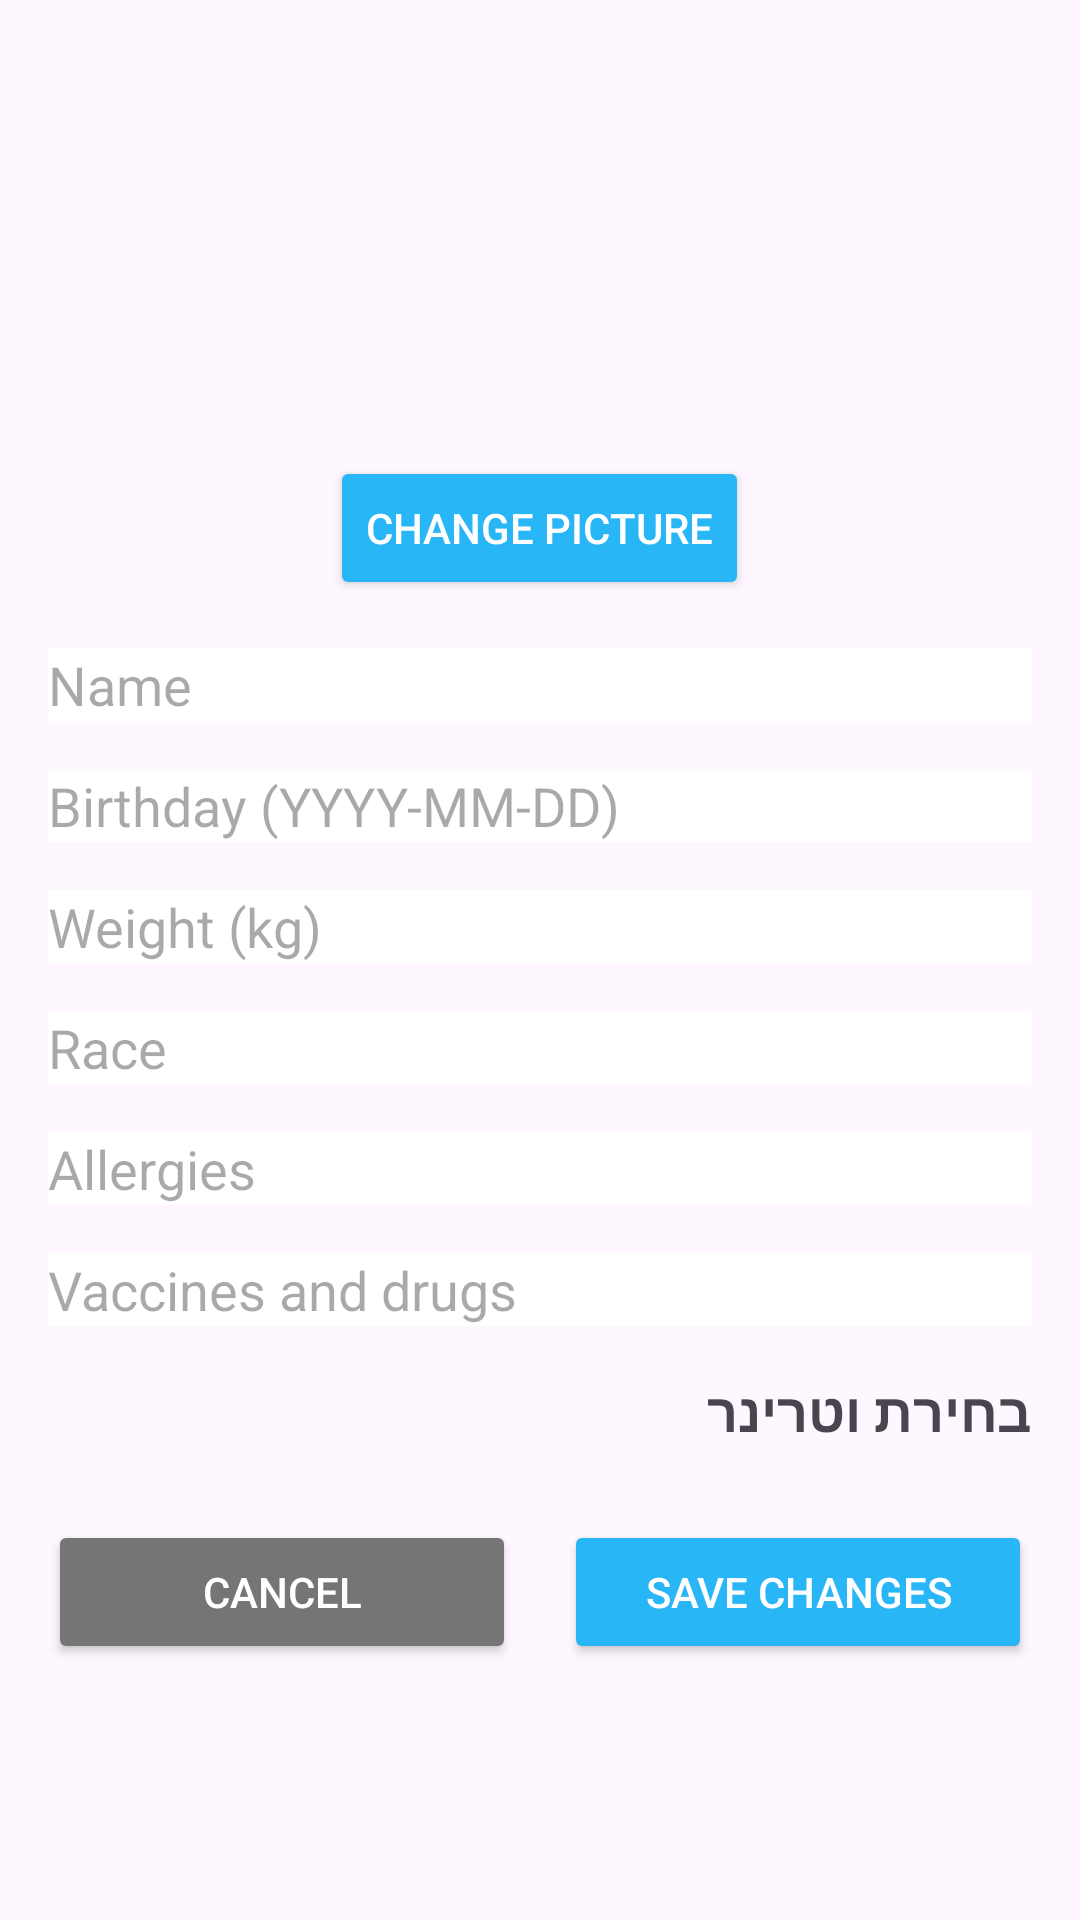

Reconstruct the res/layout file that produces this screen, plus the resources it refers to.
<!-- AndroidManifest.xml: application theme Theme.VetCall -->
<!-- res/layout/fragment_edit_profile.xml -->
<?xml version="1.0" encoding="utf-8"?>
<androidx.constraintlayout.widget.ConstraintLayout
    xmlns:android="http://schemas.android.com/apk/res/android"
    xmlns:app="http://schemas.android.com/apk/res-auto"
    android:layout_width="match_parent"
    android:layout_height="match_parent"
    android:padding="16dp">

    <ScrollView
        android:id="@+id/scrollView"
        android:layout_width="0dp"
        android:layout_height="0dp"
        app:layout_constraintTop_toTopOf="parent"
        app:layout_constraintBottom_toBottomOf="parent"
        app:layout_constraintStart_toStartOf="parent"
        app:layout_constraintEnd_toEndOf="parent">

        <LinearLayout
            android:layout_width="match_parent"
            android:layout_height="wrap_content"
            android:orientation="vertical">

            <ImageView
                android:id="@+id/editProfilePic"
                android:layout_width="120dp"
                android:layout_height="120dp"
                android:layout_gravity="center"
                android:src="@drawable/user_person_profile_avatar_icon_190943"
                android:contentDescription="Edit Profile Picture"
                android:scaleType="centerCrop"
                android:layout_marginBottom="16dp"
                android:background="@drawable/circle_shape"
                android:clipToOutline="true" />

            <Button
                android:id="@+id/changeProfilePicButton"
                android:layout_width="wrap_content"
                android:layout_height="wrap_content"
                android:layout_gravity="center"
                android:text="Change Picture"
                android:textColor="#FFFFFF"
                android:backgroundTint="#29B6F6"
                android:layout_marginBottom="16dp" />

            <EditText
                android:id="@+id/editName"
                android:layout_width="match_parent"
                android:layout_height="wrap_content"
                android:hint="Name"
                android:background="@drawable/common_google_signin_btn_icon_light_normal_background"
                android:inputType="textPersonName"
                android:layout_marginBottom="16dp" />

            <EditText
                android:id="@+id/editBirthday"
                android:layout_width="match_parent"
                android:layout_height="wrap_content"
                android:background="@drawable/common_google_signin_btn_icon_light_normal_background"
                android:hint="Birthday (YYYY-MM-DD)"
                android:inputType="date"
                android:layout_marginBottom="16dp" />

            <EditText
                android:id="@+id/editWeight"
                android:layout_width="match_parent"
                android:layout_height="wrap_content"
                android:hint="Weight (kg)"
                android:background="@drawable/common_google_signin_btn_icon_light_normal_background"
                android:inputType="numberDecimal"
                android:layout_marginBottom="16dp" />

            <EditText
                android:id="@+id/editRace"
                android:layout_width="match_parent"
                android:layout_height="wrap_content"
                android:hint="Race"
                android:background="@drawable/common_google_signin_btn_icon_light_normal_background"
                android:inputType="text"
                android:layout_marginBottom="16dp" />

            <EditText
                android:id="@+id/editAllergies"
                android:layout_width="match_parent"
                android:layout_height="wrap_content"
                android:hint="Allergies"
                android:background="@drawable/common_google_signin_btn_icon_light_normal_background"
                android:inputType="text"
                android:layout_marginBottom="16dp" />

            <EditText
                android:id="@+id/editVaccines"
                android:layout_width="match_parent"
                android:layout_height="wrap_content"
                android:hint="Vaccines and drugs"
                android:background="@drawable/common_google_signin_btn_icon_light_normal_background"
                android:inputType="text"
                android:layout_marginBottom="16dp" />

            <TextView
                android:id="@+id/vetSectionTitle"
                android:layout_width="match_parent"
                android:layout_height="wrap_content"
                android:text="בחירת וטרינר"
                android:textSize="18sp"
                android:textStyle="bold"
                android:layout_marginBottom="8dp" />

            <Spinner
                android:id="@+id/vetSpinner"
                android:layout_width="match_parent"
                android:layout_height="wrap_content"
                android:background="@drawable/common_google_signin_btn_icon_light_normal_background"
                android:layout_marginBottom="16dp" />

            <LinearLayout
                android:layout_width="match_parent"
                android:layout_height="wrap_content"
                android:orientation="horizontal"
                android:layout_marginBottom="16dp">

                <Button
                    android:id="@+id/cancelButton"
                    android:layout_width="0dp"
                    android:layout_height="wrap_content"
                    android:layout_weight="1"
                    android:text="Cancel"
                    android:textColor="#FFFFFF"
                    android:backgroundTint="#757575"
                    android:elevation="4dp"
                    android:layout_marginEnd="8dp" />

                <Button
                    android:id="@+id/saveButton"
                    android:layout_width="0dp"
                    android:layout_height="wrap_content"
                    android:layout_weight="1"
                    android:text="Save Changes"
                    android:textColor="#FFFFFF"
                    android:backgroundTint="#29B6F6"
                    android:elevation="4dp"
                    android:layout_marginStart="8dp" />
            </LinearLayout>
        </LinearLayout>
    </ScrollView>
</androidx.constraintlayout.widget.ConstraintLayout>
<!-- resources referenced by this layout -->
<resources>
  <!-- drawable common_google_signin_btn_icon_light_normal_background (drawable) -->
  <?xml version="1.0" encoding="utf-8"?>
  <shape xmlns:android="http://schemas.android.com/apk/res/android" android:shape="rectangle">
      <solid android:color="@color/white"/>
  </shape>
  <style name="Theme.VetCall" parent="Base.Theme.VetCall" />
  <color name="white">#FFFFFFFF</color>
  <style name="Base.Theme.VetCall" parent="Theme.Material3.DayNight.NoActionBar">
          
          
      </style>
</resources>
